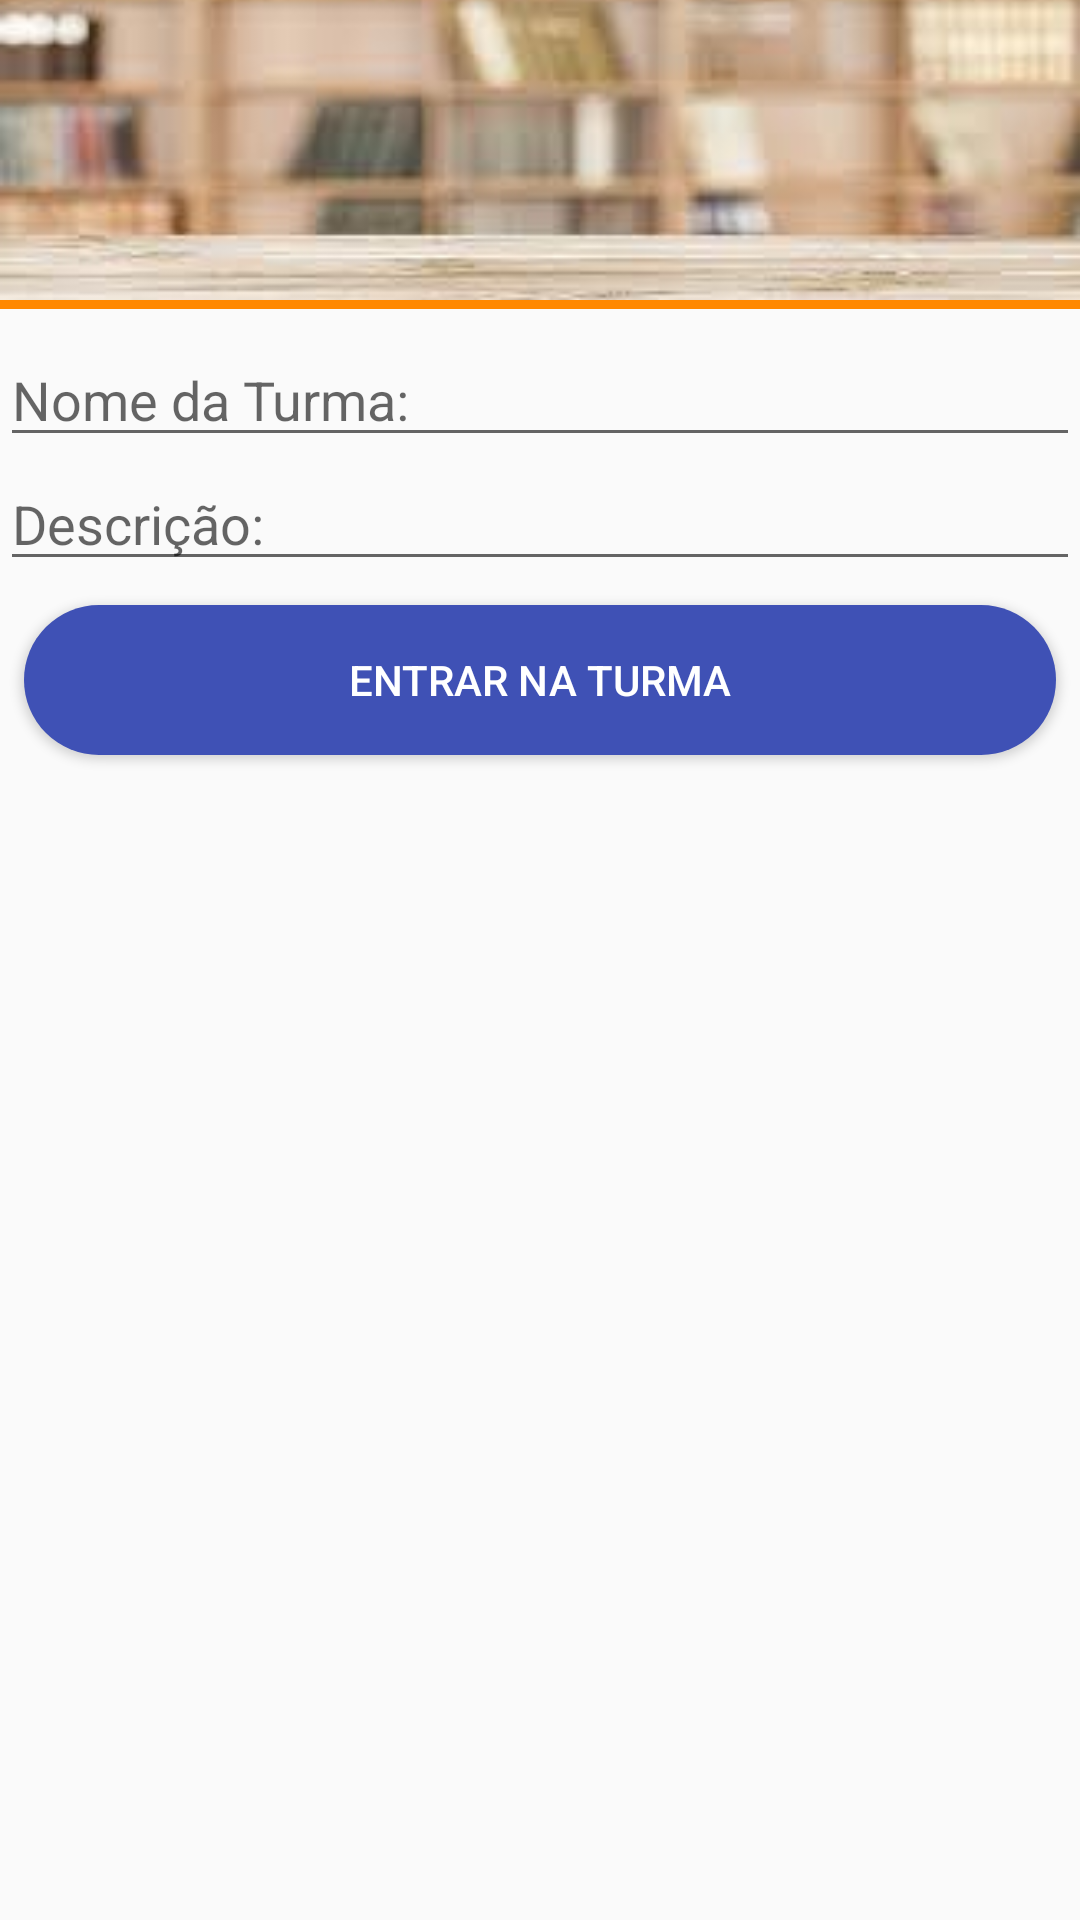

Produce the Android XML layout that renders to this screen, including the resource entries it uses.
<!-- AndroidManifest.xml: application theme AppTheme -->
<!-- res/layout/activity_entrar_na_turma.xml -->
<?xml version="1.0" encoding="utf-8"?>
<android.support.constraint.ConstraintLayout xmlns:android="http://schemas.android.com/apk/res/android"
    xmlns:app="http://schemas.android.com/apk/res-auto"
    xmlns:tools="http://schemas.android.com/tools"
    android:layout_width="match_parent"
    android:layout_height="match_parent"
    tools:context=".EntrarNaTurmaActivity">


    <ImageView
        android:id="@+id/entrar_turma_imageView"
        android:layout_width="0dp"
        android:layout_height="100dp"
        android:scaleType="centerCrop"
        app:layout_constraintBottom_toBottomOf="parent"
        app:layout_constraintEnd_toEndOf="parent"
        app:layout_constraintStart_toStartOf="parent"
        app:layout_constraintTop_toTopOf="parent"
        app:layout_constraintVertical_bias="0.0"
        android:src="@drawable/background_turmas" />

    <View
        android:id="@+id/entrar_turma_divisor"
        android:layout_width="0dp"
        android:layout_height="3dp"
        android:background="@android:color/holo_orange_dark"
        app:layout_constraintStart_toStartOf="parent"
        app:layout_constraintEnd_toEndOf="parent"
        app:layout_constraintTop_toBottomOf="@id/entrar_turma_imageView"
        ></View>


    <EditText
        android:id="@+id/entrar_turma_nome"
        android:layout_width="0dp"
        android:layout_height="wrap_content"
        android:layout_marginTop="8dp"
        android:hint="Nome da Turma:"
        app:layout_constraintEnd_toEndOf="parent"
        app:layout_constraintHorizontal_bias="0.0"
        app:layout_constraintStart_toStartOf="parent"
        app:layout_constraintTop_toBottomOf="@+id/entrar_turma_divisor" />


    <EditText
        android:id="@+id/entrar_turma_descricao"
        android:layout_width="0dp"
        android:layout_height="wrap_content"
        android:hint="Descrição:"
        app:layout_constraintEnd_toEndOf="parent"
        app:layout_constraintHorizontal_bias="0.0"
        app:layout_constraintStart_toStartOf="parent"
        app:layout_constraintTop_toBottomOf="@+id/entrar_turma_nome"
        tools:layout_editor_absoluteY="167dp" />

    <Button
        android:id="@+id/entrar_turma"
        android:layout_width="0dp"
        android:layout_height="50dp"
        android:layout_marginStart="8dp"
        android:layout_marginLeft="8dp"
        android:layout_marginTop="8dp"
        android:layout_marginEnd="8dp"
        android:layout_marginRight="8dp"
        android:background="@drawable/bg_buttom_rounded"
        android:text="Entrar na Turma"
        android:textColor="@android:color/white"
        app:layout_constraintEnd_toEndOf="parent"
        app:layout_constraintStart_toStartOf="parent"
        app:layout_constraintTop_toBottomOf="@+id/entrar_turma_descricao" />


</android.support.constraint.ConstraintLayout>
<!-- resources referenced by this layout -->
<resources>
  <!-- drawable background_turmas: png bitmap (drawable, 6119 bytes) -->
  <!-- drawable bg_buttom_rounded (drawable) -->
  <?xml version="1.0" encoding="utf-8"?>
  <shape xmlns:android="http://schemas.android.com/apk/res/android">
          <solid android:color="@color/colorPrimary"></solid>
              <corners android:radius="25dp"></corners>
  
  </shape>
  <style name="AppTheme" parent="Theme.AppCompat.Light.DarkActionBar">
          
          <item name="colorPrimary">@color/colorPrimary</item>
          <item name="colorPrimaryDark">@color/colorPrimaryDark</item>
          <item name="colorAccent">@color/colorAccent</item>
      </style>
  <color name="colorPrimary">#3F51B5</color>
  <color name="colorPrimaryDark">#303F9F</color>
  <color name="colorAccent">#FF4081</color>
</resources>
